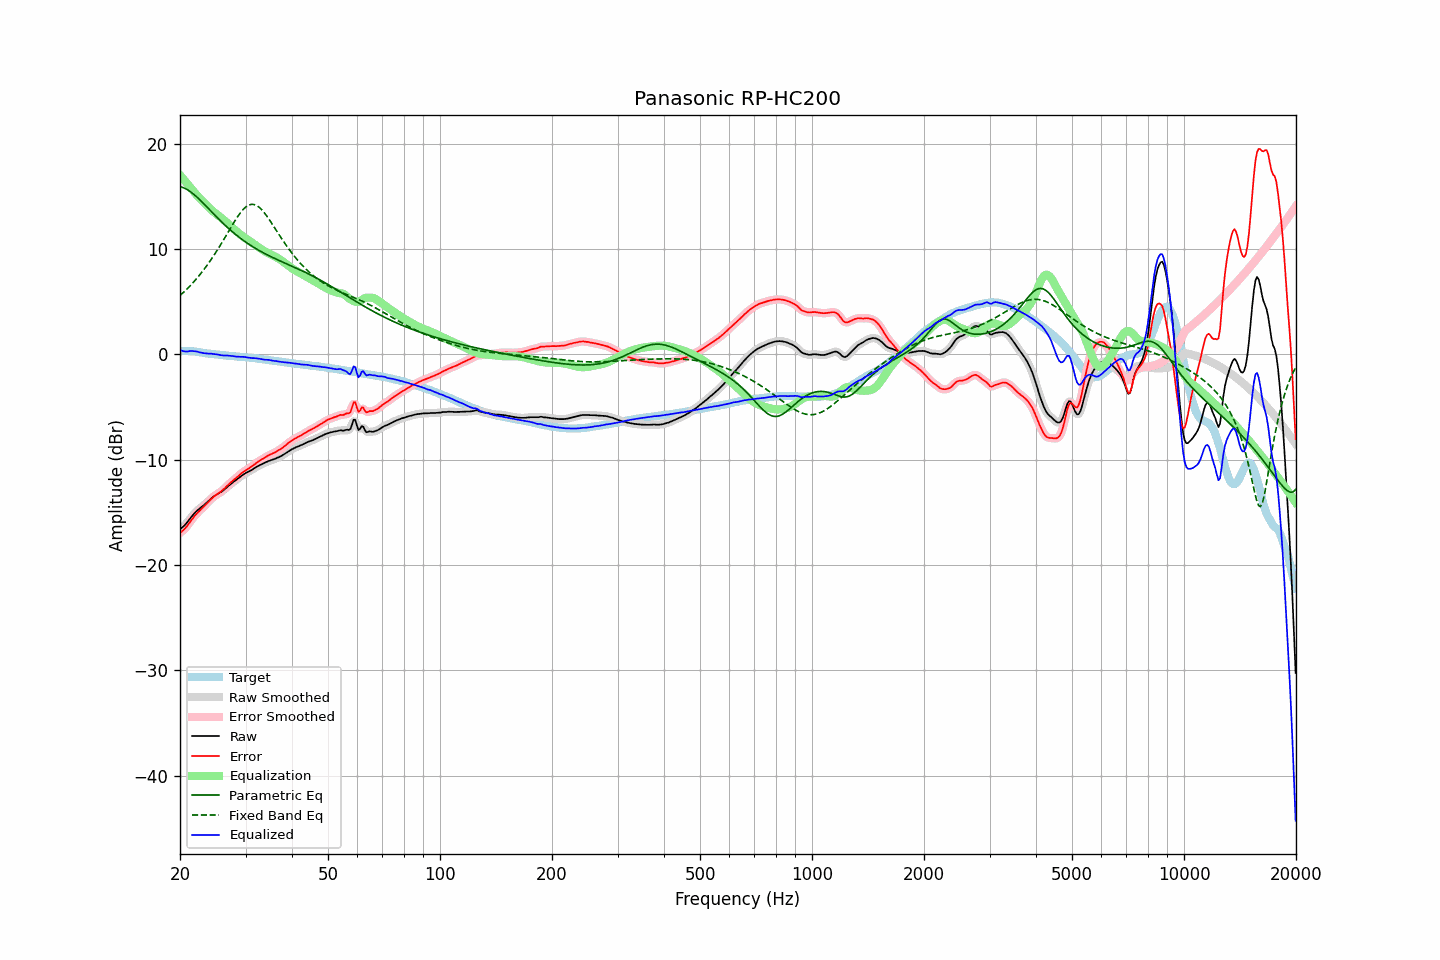

The table this chart was drawn from, first rows:
frequency, raw, error, smoothed, error_smoothed, equalization, parametric_eq, fixed_band_eq, equalized_raw, equalized_smoothed, target
20.00, -16.60, -16.95, -16.60, -16.94, 17.03, 15.91, 5.59, 0.42, 0.42, 0.34
20.20, -16.48, -16.83, -16.49, -16.83, 16.85, 15.88, 5.73, 0.36, 0.36, 0.34
20.40, -16.35, -16.70, -16.35, -16.70, 16.67, 15.83, 5.87, 0.31, 0.31, 0.34
20.61, -16.21, -16.55, -16.20, -16.55, 16.49, 15.77, 6.01, 0.28, 0.29, 0.34
20.81, -16.02, -16.37, -16.03, -16.37, 16.31, 15.69, 6.16, 0.29, 0.28, 0.34
21.02, -15.84, -16.19, -15.84, -16.17, 16.13, 15.60, 6.31, 0.28, 0.29, 0.34
21.23, -15.63, -15.96, -15.64, -15.97, 15.95, 15.50, 6.47, 0.32, 0.31, 0.32
21.44, -15.44, -15.75, -15.44, -15.75, 15.77, 15.39, 6.63, 0.33, 0.33, 0.31
21.66, -15.26, -15.55, -15.25, -15.55, 15.57, 15.28, 6.80, 0.32, 0.32, 0.29
21.87, -15.08, -15.35, -15.08, -15.36, 15.39, 15.15, 6.97, 0.30, 0.30, 0.27
22.09, -14.92, -15.19, -14.93, -15.18, 15.21, 15.01, 7.14, 0.28, 0.28, 0.26
22.31, -14.78, -15.02, -14.79, -15.02, 15.03, 14.87, 7.32, 0.25, 0.25, 0.23
22.54, -14.66, -14.88, -14.66, -14.87, 14.87, 14.73, 7.50, 0.21, 0.21, 0.21
22.76, -14.53, -14.73, -14.54, -14.73, 14.71, 14.58, 7.69, 0.18, 0.18, 0.19
22.99, -14.41, -14.58, -14.41, -14.58, 14.56, 14.43, 7.88, 0.15, 0.15, 0.16
23.22, -14.29, -14.43, -14.29, -14.42, 14.41, 14.27, 8.08, 0.11, 0.12, 0.13
23.45, -14.15, -14.26, -14.16, -14.27, 14.25, 14.12, 8.29, 0.10, 0.10, 0.10
23.69, -14.02, -14.11, -14.01, -14.10, 14.10, 13.96, 8.49, 0.08, 0.09, 0.09
23.92, -13.87, -13.95, -13.87, -13.94, 13.95, 13.80, 8.71, 0.08, 0.08, 0.07
24.16, -13.72, -13.79, -13.73, -13.79, 13.80, 13.64, 8.93, 0.08, 0.07, 0.06
24.40, -13.60, -13.65, -13.60, -13.64, 13.66, 13.48, 9.15, 0.06, 0.06, 0.04
24.65, -13.48, -13.51, -13.48, -13.51, 13.53, 13.33, 9.38, 0.05, 0.05, 0.02
24.89, -13.38, -13.39, -13.38, -13.39, 13.41, 13.17, 9.61, 0.03, 0.02, 0.00
25.14, -13.29, -13.29, -13.29, -13.28, 13.29, 13.02, 9.85, -0.00, -0.00, -0.01
25.39, -13.20, -13.18, -13.20, -13.18, 13.17, 12.86, 10.10, -0.03, -0.03, -0.03
25.65, -13.11, -13.08, -13.11, -13.07, 13.05, 12.71, 10.34, -0.06, -0.06, -0.04
25.91, -13.01, -12.95, -13.01, -12.96, 12.93, 12.56, 10.60, -0.09, -0.08, -0.07
26.16, -12.90, -12.83, -12.90, -12.82, 12.80, 12.42, 10.85, -0.10, -0.10, -0.08
26.43, -12.78, -12.69, -12.77, -12.68, 12.67, 12.27, 11.11, -0.10, -0.10, -0.09
26.69, -12.63, -12.52, -12.64, -12.53, 12.53, 12.13, 11.37, -0.10, -0.10, -0.12
26.96, -12.50, -12.38, -12.50, -12.38, 12.39, 11.99, 11.63, -0.11, -0.11, -0.13
27.23, -12.37, -12.24, -12.37, -12.24, 12.25, 11.86, 11.89, -0.12, -0.12, -0.14
27.50, -12.25, -12.11, -12.25, -12.10, 12.11, 11.72, 12.14, -0.14, -0.14, -0.15
27.77, -12.13, -11.97, -12.14, -11.97, 11.97, 11.59, 12.40, -0.16, -0.16, -0.17
28.05, -12.02, -11.85, -12.02, -11.84, 11.84, 11.47, 12.64, -0.19, -0.19, -0.18
28.33, -11.91, -11.72, -11.91, -11.72, 11.70, 11.34, 12.88, -0.21, -0.20, -0.20
28.62, -11.80, -11.59, -11.79, -11.58, 11.57, 11.22, 13.11, -0.22, -0.22, -0.21
28.90, -11.67, -11.45, -11.68, -11.45, 11.45, 11.10, 13.33, -0.22, -0.23, -0.23
29.19, -11.56, -11.32, -11.56, -11.32, 11.33, 10.98, 13.53, -0.23, -0.23, -0.25
29.48, -11.44, -11.20, -11.45, -11.20, 11.22, 10.87, 13.71, -0.23, -0.23, -0.25
29.78, -11.34, -11.09, -11.35, -11.09, 11.10, 10.76, 13.87, -0.24, -0.24, -0.26
30.08, -11.25, -10.99, -11.26, -10.99, 11.00, 10.65, 14.01, -0.26, -0.26, -0.27
30.38, -11.18, -10.90, -11.18, -10.90, 10.89, 10.55, 14.11, -0.29, -0.29, -0.29
30.68, -11.10, -10.81, -11.10, -10.80, 10.79, 10.45, 14.19, -0.31, -0.32, -0.30
30.99, -11.02, -10.70, -11.02, -10.70, 10.69, 10.35, 14.24, -0.34, -0.34, -0.33
31.30, -10.93, -10.60, -10.93, -10.59, 10.58, 10.25, 14.25, -0.35, -0.35, -0.34
31.61, -10.82, -10.48, -10.83, -10.48, 10.48, 10.15, 14.23, -0.35, -0.36, -0.35
31.93, -10.73, -10.37, -10.73, -10.36, 10.37, 10.06, 14.18, -0.37, -0.36, -0.37
32.24, -10.64, -10.25, -10.64, -10.25, 10.26, 9.97, 14.11, -0.38, -0.38, -0.40
32.57, -10.55, -10.14, -10.56, -10.14, 10.16, 9.88, 14.00, -0.40, -0.40, -0.42
32.89, -10.48, -10.06, -10.48, -10.05, 10.05, 9.80, 13.87, -0.43, -0.43, -0.43
33.22, -10.40, -9.95, -10.41, -9.96, 9.95, 9.71, 13.71, -0.45, -0.46, -0.46
33.55, -10.34, -9.88, -10.34, -9.87, 9.86, 9.63, 13.53, -0.48, -0.48, -0.47
33.89, -10.27, -9.78, -10.27, -9.77, 9.77, 9.55, 13.34, -0.50, -0.50, -0.50
34.23, -10.19, -9.68, -10.20, -9.68, 9.69, 9.47, 13.14, -0.51, -0.51, -0.52
34.57, -10.12, -9.59, -10.13, -9.59, 9.61, 9.40, 12.92, -0.52, -0.52, -0.54
34.92, -10.07, -9.52, -10.07, -9.52, 9.53, 9.32, 12.69, -0.55, -0.54, -0.56
35.27, -10.02, -9.45, -10.02, -9.45, 9.45, 9.25, 12.46, -0.57, -0.57, -0.58
35.62, -9.97, -9.38, -9.97, -9.38, 9.37, 9.17, 12.23, -0.60, -0.60, -0.60
35.97, -9.92, -9.31, -9.92, -9.30, 9.30, 9.10, 11.99, -0.62, -0.62, -0.62
... 635 more rows
